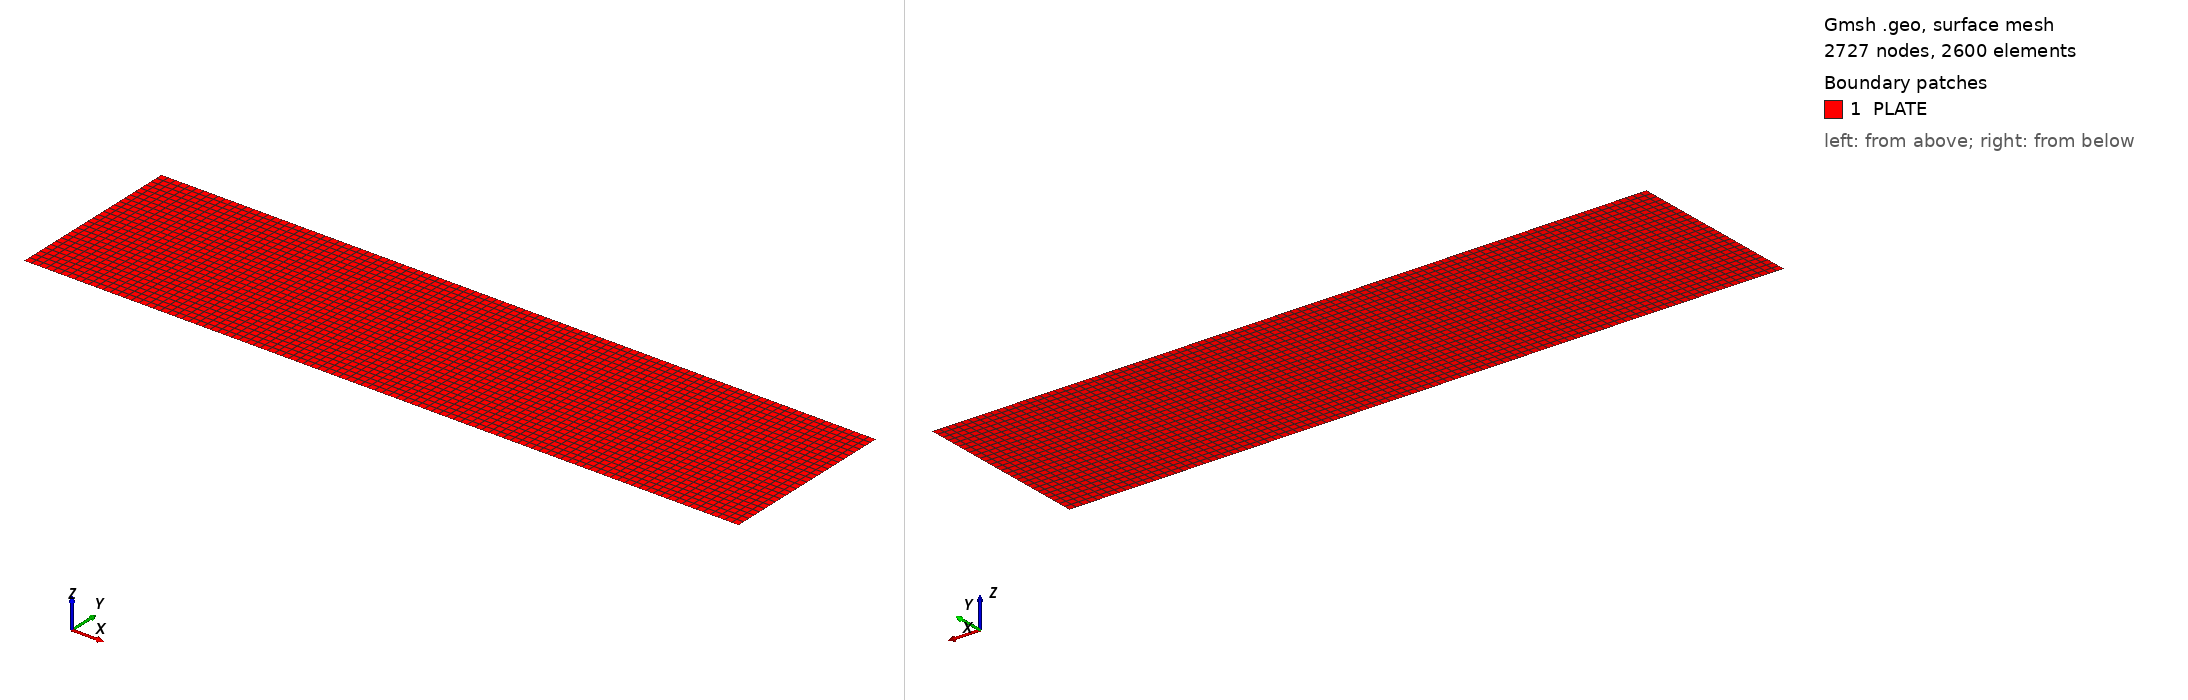

Gmsh geometry script, surface-meshed: 2727 nodes, 2600 surface elements. Boundary patches (legend numbers): 1 PLATE. Left view from above one corner, right view from below the opposite corner. Legend entries are the model's physical surfaces. The drawing asked Gmsh for element sizes between 1% and 20% of the model's largest extent; the script's own settings can give other sizes.

=== rolfe.geo (drawn) ===
L=240.;
W=60.;
lc = 1.0;
Point(1)={0.0,0.0,0.0,lc};
Point(2)={L,0.0,0.0,lc};
Point(3)={L,W,0.0,lc};
Point(4)={0.0,W,0.0,lc};
//+
Line(1) = {1, 2};
//+
Line(2) = {2, 3};
//+
Line(3) = {3, 4};
//+
Line(4) = {4, 1};
//+
Curve Loop(1) = {4, 1, 2, 3};
//+
Plane Surface(1) = {1};
//+
Transfinite Surface {1} = {1, 2, 3, 4};
//+
Recombine Surface {1};
//+
Physical Surface("PLATE", 5) = {1};
